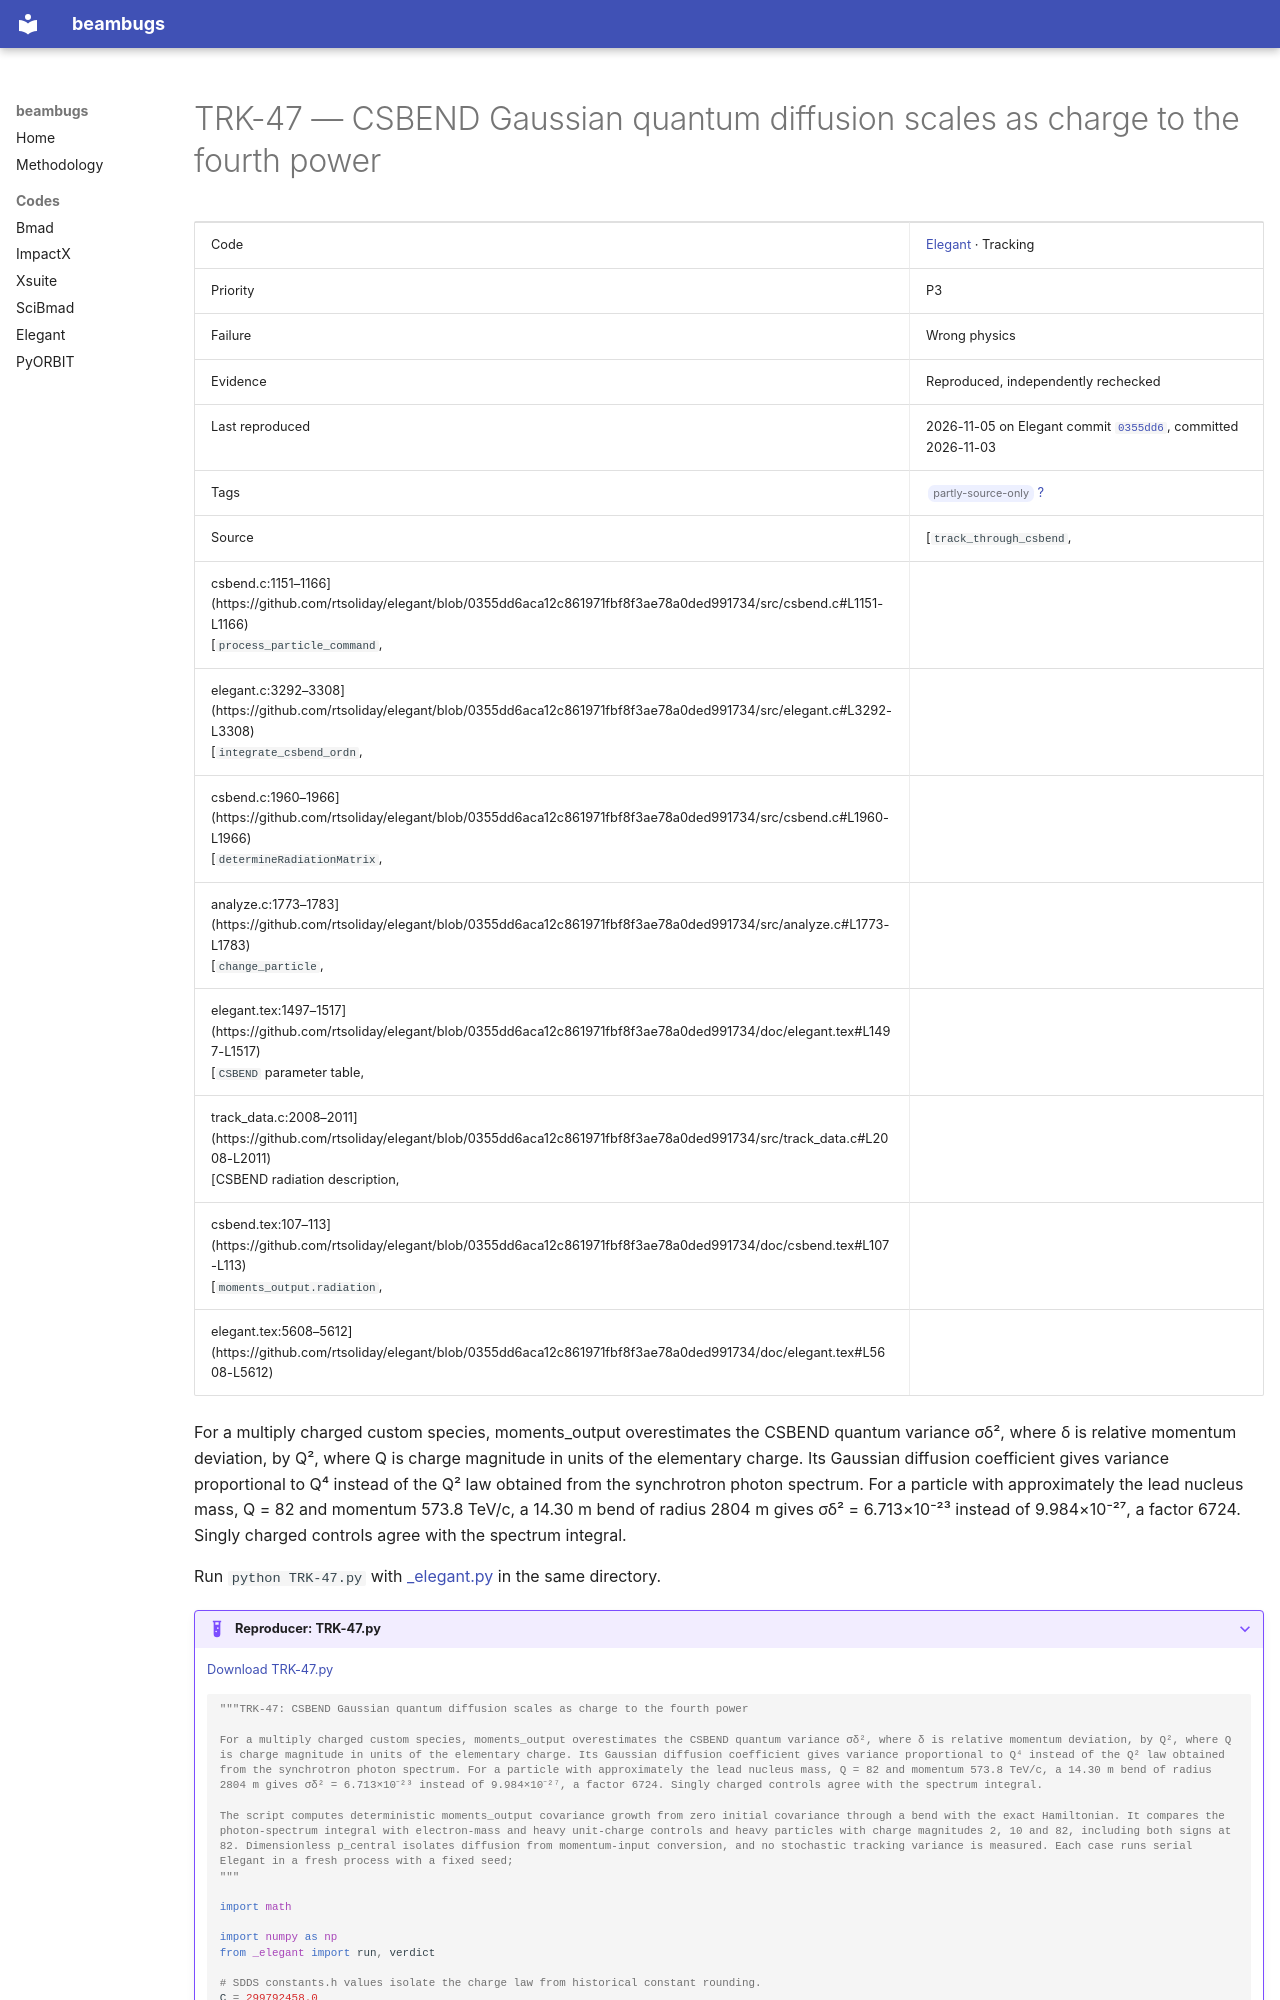

repository: nikitakuklev/beambugs · page: elegant/TRK-47/index.html · generator: mkdocs

---
title: "TRK-47: CSBEND Gaussian quantum diffusion scales as charge to the fourth power"
hide:
  - toc
---

# TRK-47 — CSBEND Gaussian quantum diffusion scales as charge to the fourth power

| | |
|---|---|
| Code | [Elegant](../index.md) · Tracking |
| Priority | P3 |
| Failure | Wrong physics |
| Evidence | Reproduced, independently rechecked |
| Last reproduced | 2026-11-05 on Elegant commit [`0355dd6`](https://github.com/rtsoliday/elegant/commit/0355dd6aca12), committed 2026-11-03 |
| Tags | <span class="bb-tag">partly-source-only</span> [?](../../methodology.md#tags) |
| Source | [`track_through_csbend`,
csbend.c:1151–1166](https://github.com/rtsoliday/elegant/blob/0355dd6aca12c861971fbf8f3ae78a0ded991734/src/csbend.c#L1151-L1166)<br>[`process_particle_command`,
elegant.c:3292–3308](https://github.com/rtsoliday/elegant/blob/0355dd6aca12c861971fbf8f3ae78a0ded991734/src/elegant.c#L3292-L3308)<br>[`integrate_csbend_ordn`,
csbend.c:1960–1966](https://github.com/rtsoliday/elegant/blob/0355dd6aca12c861971fbf8f3ae78a0ded991734/src/csbend.c#L1960-L1966)<br>[`determineRadiationMatrix`,
analyze.c:1773–1783](https://github.com/rtsoliday/elegant/blob/0355dd6aca12c861971fbf8f3ae78a0ded991734/src/analyze.c#L1773-L1783)<br>[`change_particle`,
elegant.tex:1497–1517](https://github.com/rtsoliday/elegant/blob/0355dd6aca12c861971fbf8f3ae78a0ded991734/doc/elegant.tex#L1497-L1517)<br>[`CSBEND` parameter table,
track_data.c:2008–2011](https://github.com/rtsoliday/elegant/blob/0355dd6aca12c861971fbf8f3ae78a0ded991734/src/track_data.c#L2008-L2011)<br>[CSBEND radiation description,
csbend.tex:107–113](https://github.com/rtsoliday/elegant/blob/0355dd6aca12c861971fbf8f3ae78a0ded991734/doc/csbend.tex#L107-L113)<br>[`moments_output.radiation`,
elegant.tex:5608–5612](https://github.com/rtsoliday/elegant/blob/0355dd6aca12c861971fbf8f3ae78a0ded991734/doc/elegant.tex#L5608-L5612) |

For a multiply charged custom species, moments_output overestimates the CSBEND quantum variance σδ², where δ is relative momentum deviation, by Q², where Q is charge magnitude in units of the elementary charge. Its Gaussian diffusion coefficient gives variance proportional to Q⁴ instead of the Q² law obtained from the synchrotron photon spectrum. For a particle with approximately the lead nucleus mass, Q = 82 and momentum 573.8 TeV/c, a 14.30 m bend of radius 2804 m gives σδ² = 6.713×10⁻²³ instead of 9.984×10⁻²⁷, a factor 6724. Singly charged controls agree with the spectrum integral.

Run `python TRK-47.py` with [_elegant.py](../helpers/_elegant.py) in the same directory.

??? example "Reproducer: TRK-47.py"

    [Download TRK-47.py](TRK-47.py)

    ```python
    """TRK-47: CSBEND Gaussian quantum diffusion scales as charge to the fourth power

    For a multiply charged custom species, moments_output overestimates the CSBEND quantum variance σδ², where δ is relative momentum deviation, by Q², where Q is charge magnitude in units of the elementary charge. Its Gaussian diffusion coefficient gives variance proportional to Q⁴ instead of the Q² law obtained from the synchrotron photon spectrum. For a particle with approximately the lead nucleus mass, Q = 82 and momentum 573.8 TeV/c, a 14.30 m bend of radius 2804 m gives σδ² = 6.713×10⁻²³ instead of 9.984×10⁻²⁷, a factor 6724. Singly charged controls agree with the spectrum integral.

    The script computes deterministic moments_output covariance growth from zero initial covariance through a bend with the exact Hamiltonian. It compares the photon-spectrum integral with electron-mass and heavy unit-charge controls and heavy particles with charge magnitudes 2, 10 and 82, including both signs at 82. Dimensionless p_central isolates diffusion from momentum-input conversion, and no stochastic tracking variance is measured. Each case runs serial Elegant in a fresh process with a fixed seed;
    """

    import math

    import numpy as np
    from _elegant import run, verdict

    # SDDS constants.h values isolate the charge law from historical constant rounding.
    C = 299792458.0
    E = 1.60217733e-19
    M_E = 9.1093897e-31
    HBAR = 6.6260755e-34 / (2 * math.pi)
    EPS0 = 1e7 / (4 * math.pi * C * C)
    P0 = 2963.0
    LENGTH = 14.3
    RHO = 2804.0
    MASS_RATIO = 379000.0
